Dataset: dataset-resize (GitHub, C242-PS525/Capstone_Project_ML). Classes: apple, avocado, banana, durian, guava, kiwi, langsat, mango, melon, orange, papaya, pineapple, rambutan, salak, water guava, watermelon.

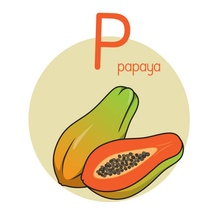
Label: papaya

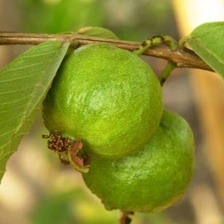
Label: guava

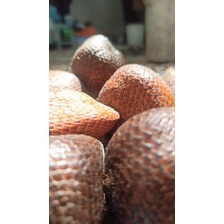
Label: salak

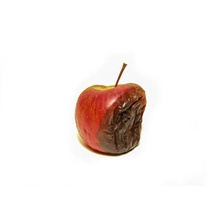
Label: apple

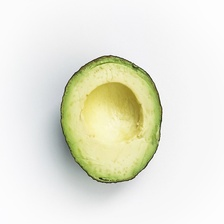
Label: avocado

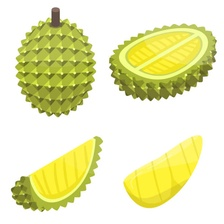
Label: durian
